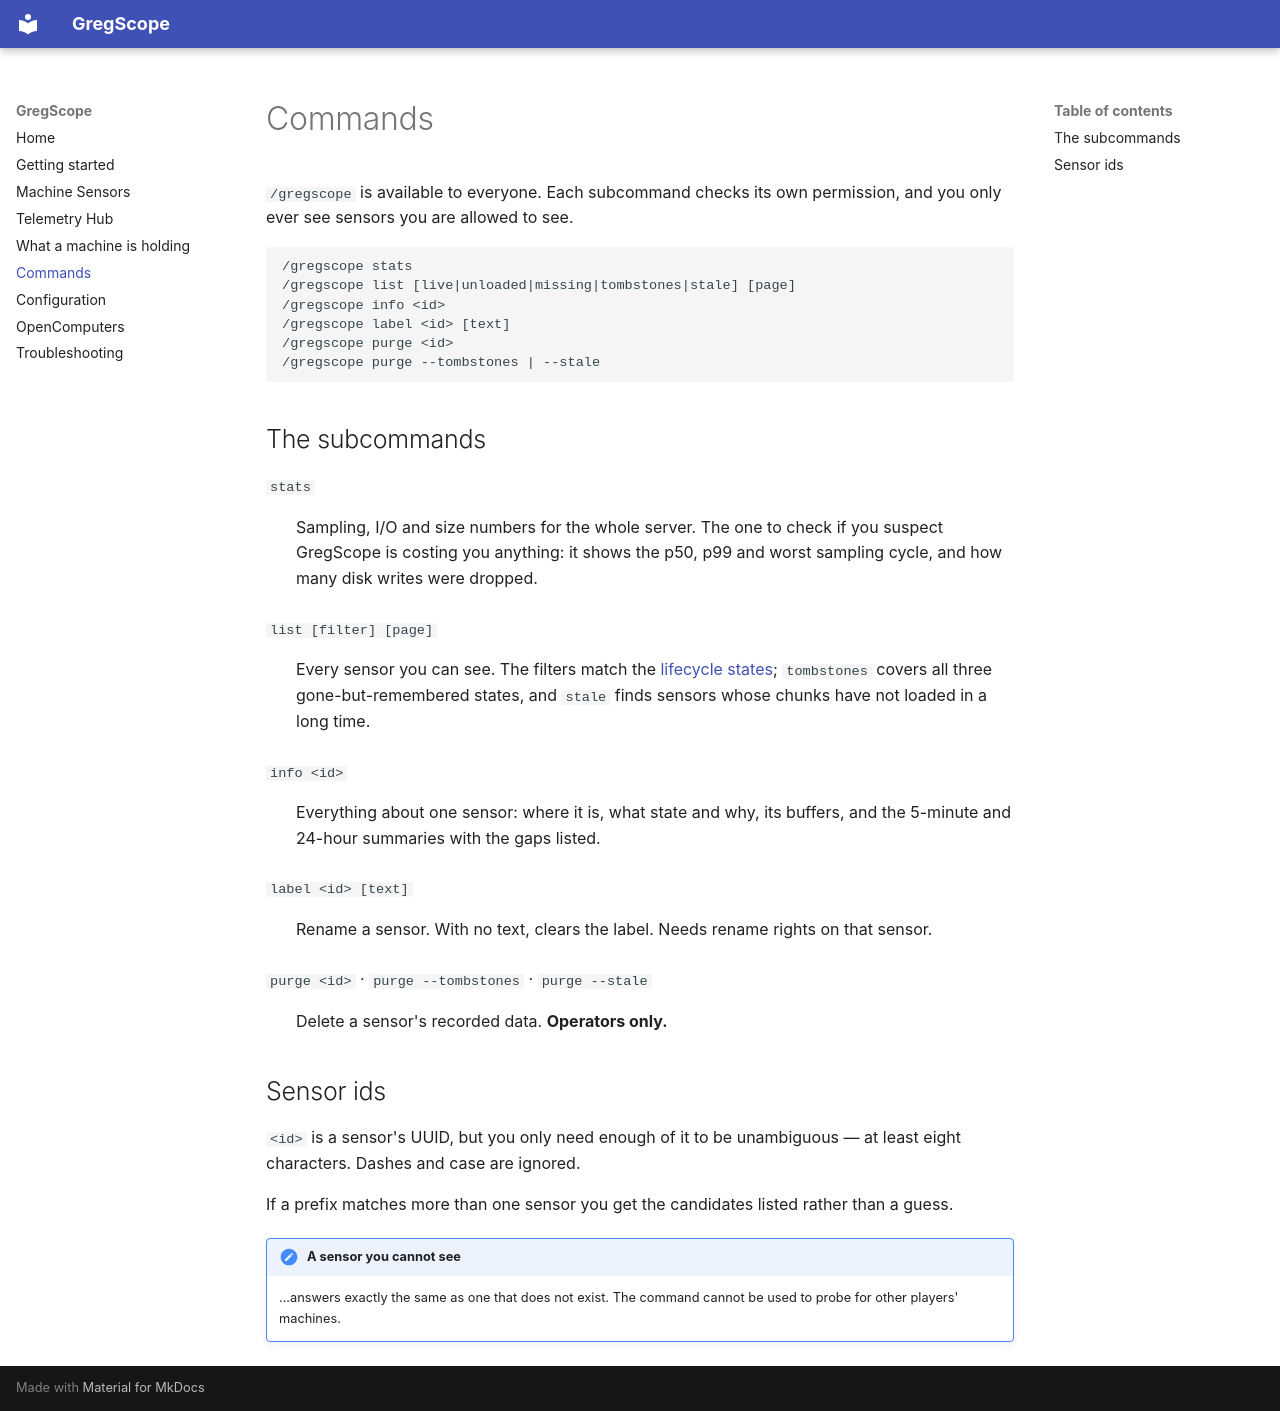

repository: Ldogg123/gregscope · page: commands/index.html · generator: mkdocs

# Commands

`/gregscope` is available to everyone. Each subcommand checks its own permission, and you only ever see sensors you
are allowed to see.

```
/gregscope stats
/gregscope list [live|unloaded|missing|tombstones|stale] [page]
/gregscope info <id>
/gregscope label <id> [text]
/gregscope purge <id>
/gregscope purge --tombstones | --stale
```

## The subcommands

`stats`
: Sampling, I/O and size numbers for the whole server. The one to check if you suspect GregScope is costing you
  anything: it shows the p50, p99 and worst sampling cycle, and how many disk writes were dropped.

`list [filter] [page]`
: Every sensor you can see. The filters match the [lifecycle states](machine-sensors.md#lifecycle);
  `tombstones` covers all three gone-but-remembered states, and `stale` finds sensors whose chunks have not loaded
  in a long time.

`info <id>`
: Everything about one sensor: where it is, what state and why, its buffers, and the 5-minute and 24-hour
  summaries with the gaps listed.

`label <id> [text]`
: Rename a sensor. With no text, clears the label. Needs rename rights on that sensor.

`purge <id>` · `purge --tombstones` · `purge --stale`
: Delete a sensor's recorded data. **Operators only.**

## Sensor ids

`<id>` is a sensor's UUID, but you only need enough of it to be unambiguous — at least eight characters. Dashes and
case are ignored.

If a prefix matches more than one sensor you get the candidates listed rather than a guess.

!!! note "A sensor you cannot see"
    ...answers exactly the same as one that does not exist. The command cannot be used to probe for other players'
    machines.
